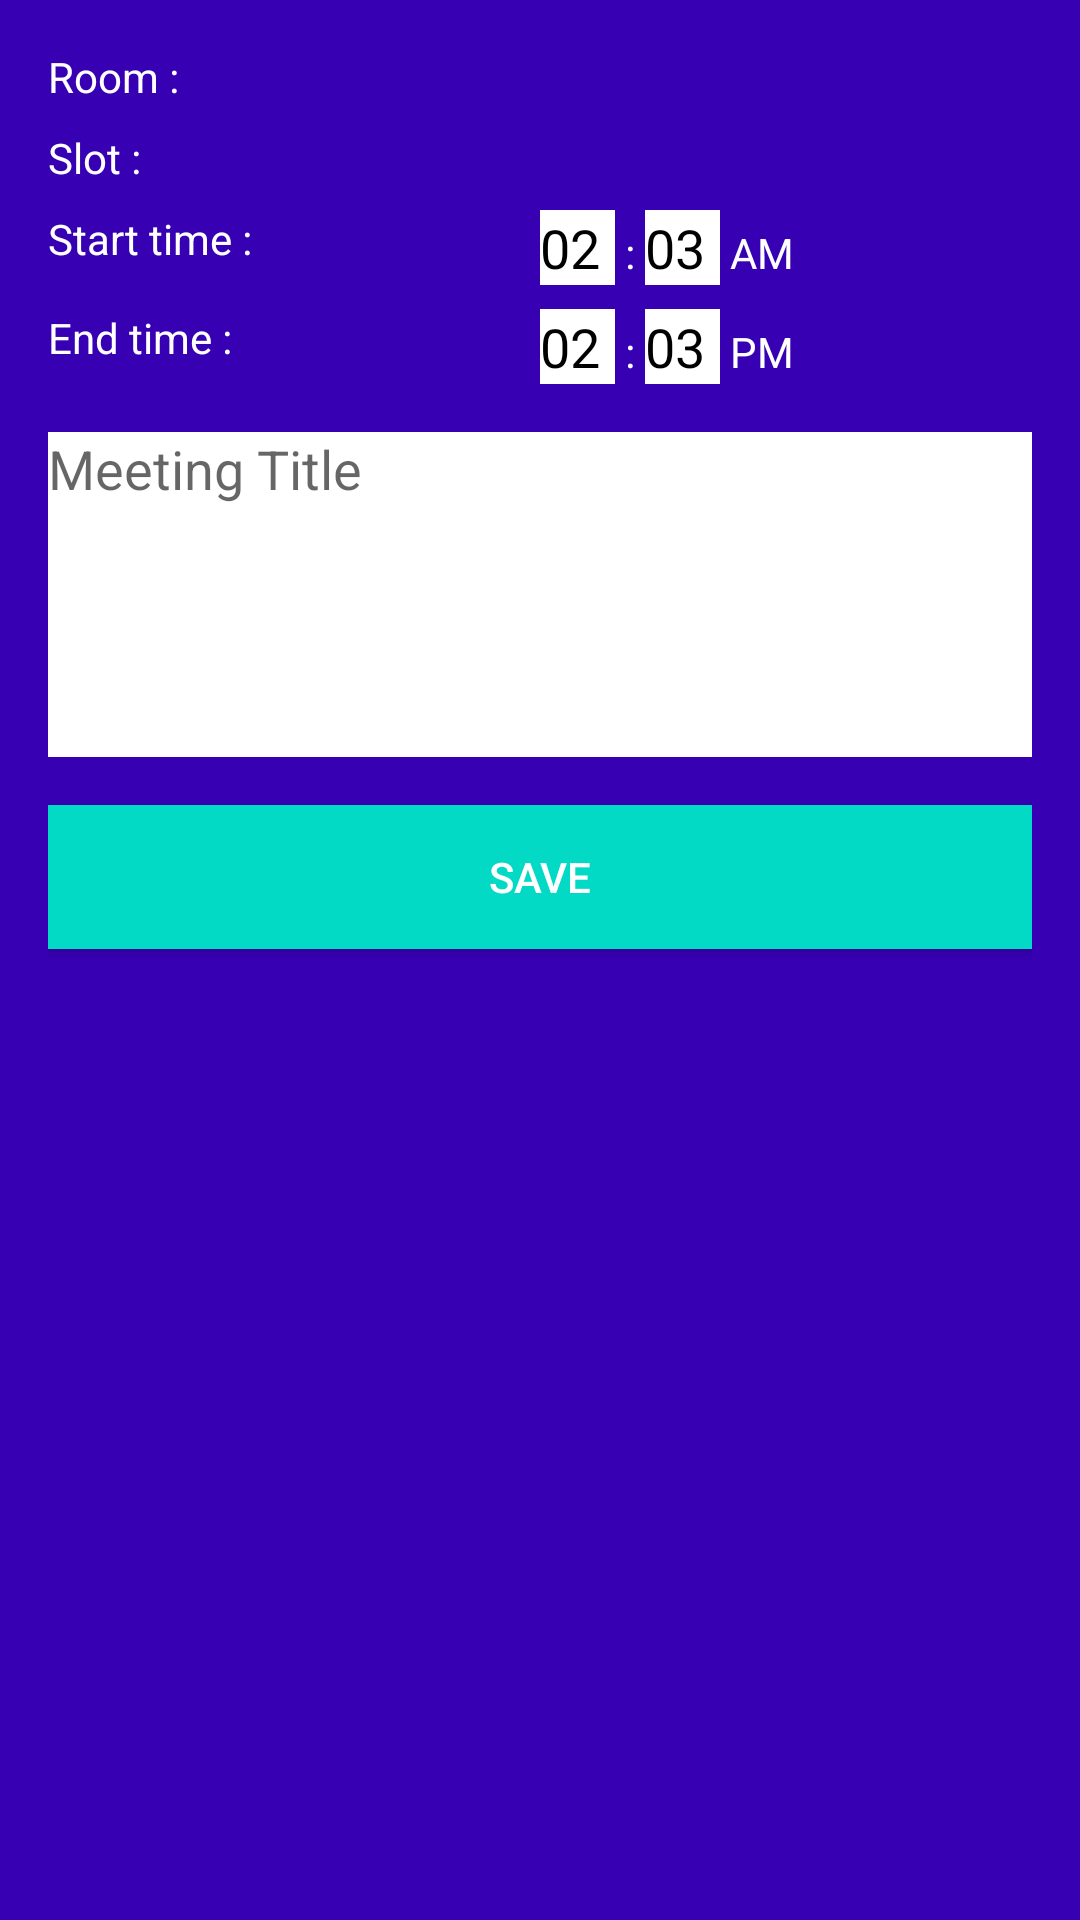

Write the Android layout XML for this screen, with the resource values it uses.
<!-- AndroidManifest.xml: application theme AppTheme -->
<!-- res/layout/activity_main2.xml -->
<?xml version="1.0" encoding="utf-8"?>
<LinearLayout xmlns:android="http://schemas.android.com/apk/res/android"
    xmlns:app="http://schemas.android.com/apk/res-auto"
    xmlns:tools="http://schemas.android.com/tools"
    android:layout_width="match_parent"
    android:layout_height="match_parent"
    android:orientation="vertical"
    android:background="@color/colorPrimaryDark"
    >
    <LinearLayout
        android:padding="16dp"
        android:layout_width="match_parent"
        android:layout_height="match_parent"
        android:orientation="vertical"
        >
    <LinearLayout
        android:weightSum="2"
        android:layout_width="match_parent"
        android:layout_height="wrap_content"
        android:layout_marginBottom="8dp"
        >
        <TextView
            android:textColor="@android:color/white"
            android:layout_width="0dp"
            android:layout_weight="1"
            android:layout_height="wrap_content"
            android:text="Room : " />

        <TextView
            android:id="@+id/txt_room"
            android:textColor="@android:color/white"
            android:layout_width="0dp"
            android:layout_height="wrap_content"
            android:layout_weight="1"

            />
    </LinearLayout>
    <LinearLayout
        android:layout_width="match_parent"
        android:layout_height="wrap_content"
        android:weightSum="2"
        android:layout_marginBottom="8dp"
        >


        <TextView
            android:layout_width="0dp"
            android:textColor="@android:color/white"
            android:layout_height="wrap_content"
            android:layout_weight="1"
            android:text="Slot : " />

        <TextView
            android:id="@+id/txt_slot"
            android:layout_width="0dp"
            android:layout_height="wrap_content"
            android:textColor="@android:color/white"
            android:layout_weight="1"
            />
    </LinearLayout>
    <LinearLayout
        android:layout_width="match_parent"
        android:layout_height="wrap_content"
        android:layout_marginBottom="8dp"
        android:weightSum="2"
        >


        <TextView
            android:layout_width="0dp"
            android:textColor="@android:color/white"
            android:layout_height="wrap_content"
            android:layout_weight="1"
            android:text="Start time : " />

        <LinearLayout
            android:layout_width="0dp"
            android:layout_height="wrap_content"
            android:layout_gravity="center"
            android:layout_weight="1">
            <EditText
                android:id="@+id/txt_start_hr"
                android:layout_width="25dp"
                android:layout_height="25dp"
                android:background="@color/white"
                android:text="02"
                android:maxLength="2"
                android:inputType="number"
                android:textColor="@android:color/black"

                />
            <TextView
                android:layout_width="wrap_content"
                android:textColor="@android:color/white"
                android:layout_height="wrap_content"
                android:text=" : " />

            <EditText
                android:id="@+id/txt_start_min"
                android:layout_width="25dp"
                android:layout_height="match_parent"
                android:background="@color/white"
                android:inputType="number"
                android:maxLength="2"
                android:text="03"
                android:textColor="@android:color/black" />

            <TextView
                android:id="@+id/txt_start_aa"
                android:layout_width="wrap_content"
                android:textColor="@android:color/white"
                android:layout_height="wrap_content"
                android:text=" AM " />

        </LinearLayout>
    </LinearLayout>
    <LinearLayout xmlns:tools="http://schemas.android.com/tools"
        android:layout_width="match_parent"
        android:layout_height="wrap_content"
        android:layout_marginBottom="8dp"
        android:weightSum="2"
        >


        <TextView
            android:layout_width="0dp"
            android:textColor="@android:color/white"
            android:layout_height="wrap_content"
            android:layout_weight="1"
            android:text="End time : " />

        <LinearLayout
            android:layout_width="0dp"
            android:layout_height="wrap_content"
            android:layout_gravity="center"
            android:layout_weight="1">
            <EditText
                android:id="@+id/txt_end_hr"
                android:inputType="number"
                android:layout_width="25dp"
                android:layout_height="25dp"
                android:background="@color/white"
                android:text="02"
                android:maxLength="2"
                android:textColor="@android:color/black"

                />
            <TextView
                android:layout_width="wrap_content"
                android:textColor="@android:color/white"
                android:layout_height="wrap_content"
                android:text=" : " />

            <EditText
                android:id="@+id/txt_end_min"
                android:inputType="number"
                android:layout_width="25dp"
                android:layout_height="25dp"
                android:background="@color/white"
                android:text="03"
                android:maxLength="2"
                android:textColor="@android:color/black"
                />

            <TextView
                android:id="@+id/txt_end_aa"
                android:layout_width="wrap_content"
                android:textColor="@android:color/white"
                android:layout_height="wrap_content"
                android:text=" PM " />

        </LinearLayout>
    </LinearLayout>


    <EditText
        android:id="@+id/et_title"
        android:background="@color/white"
        android:layout_width="fill_parent"
        android:layout_height="wrap_content"
        android:gravity="top|left"
        android:inputType="textEmailAddress|textMultiLine"
        android:lines="20"
        android:minLines="5"
        android:hint="Meeting Title"
        android:layout_marginTop="8dp"
        android:scrollHorizontally="false"
        android:scrollbars="vertical" />

    <Button
        android:id="@+id/button_save"
        android:layout_width="match_parent"
        android:layout_height="wrap_content"
        android:text="Save"
        android:textColor="@color/white"
        android:layout_marginTop="16dp"
        android:background="@color/colorAccent"
        />


</LinearLayout>
</LinearLayout>
<!-- resources referenced by this layout -->
<resources>
  <color name="colorAccent">#03DAC5</color>
  <color name="colorPrimaryDark">#3700B3</color>
  <color name="white">#fff</color>
  <style name="AppTheme" parent="Theme.AppCompat.Light.DarkActionBar">
          
          <item name="colorPrimary">@color/colorPrimary</item>
          <item name="colorPrimaryDark">@color/colorPrimaryDark</item>
          <item name="colorAccent">@color/colorAccent</item>
      </style>
  <color name="colorPrimary">#6200EE</color>
</resources>
